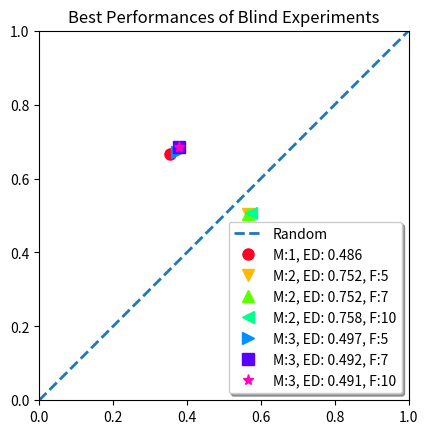
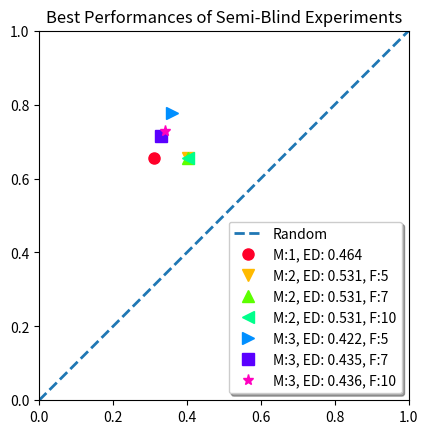
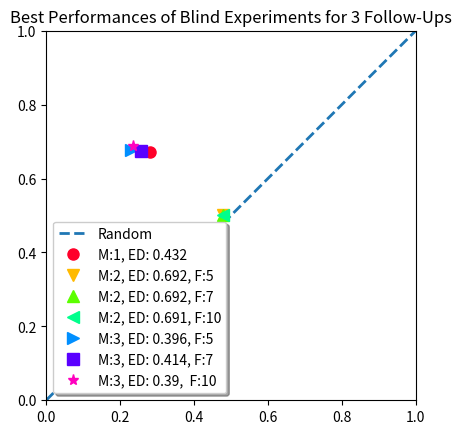
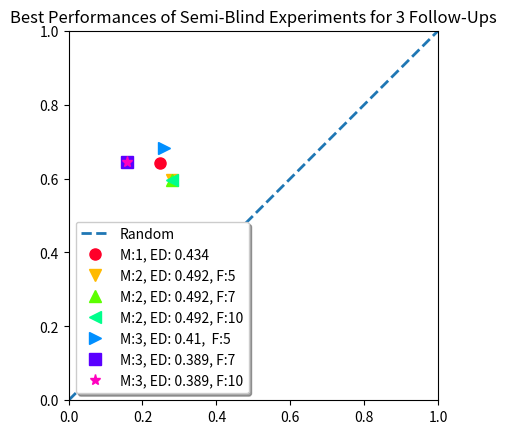

The matplotlib source for these figures, in order:
#!/usr/local/bin/python
# -*- coding: utf-8 -*-

import matplotlib.pyplot as plt
import numpy as np
from matplotlib.font_manager import FontProperties



cmap = plt.get_cmap('gist_rainbow')
colors = cmap(np.linspace(0, 1.0, 7))

# no CV
x = [0, 1]
y = [0, 1]
plt.plot(x, y, '--', label="Random", linewidth=2.0)
plt.axis('scaled')
plt.axis([0, 1, 0, 1])

mar_size = 8

plt.plot(1 - 0.646647, 0.665666, 'o', label="M:1, ED: 0.486", color=colors[0], markersize=mar_size)
plt.plot(1 - 0.434434, 0.504254, 'v', label="M:2, ED: 0.752, F:5", color=colors[1], markersize=mar_size)
plt.plot(1 - 0.434434, 0.504254, '^', label="M:2, ED: 0.752, F:7", color=colors[2], markersize=mar_size)
plt.plot(1 - 0.425425, 0.505828, '<', label="M:2, ED: 0.758, F:10", color=colors[3], markersize=mar_size)
plt.plot(1 - 0.626627, 0.672222, '>', label="M:3, ED: 0.497, F:5", color=colors[4], markersize=mar_size)
plt.plot(1 - 0.622623, 0.685022, 's', label="M:3, ED: 0.492, F:7", color=colors[5], markersize=mar_size)
plt.plot(1 - 0.622623, 0.686600, "*", label="M:3, ED: 0.491, F:10", color=colors[6], markersize=mar_size)

plt.legend(loc=0, fancybox=True, shadow=True)
plt.title("Best Performances of Blind Experiments")

# CV
plt.figure()
plt.plot(x, y, '--', label="Random", linewidth=2.0)
plt.axis('scaled')
plt.axis([0, 1, 0, 1])

plt.plot(1 - 0.689690, 0.655265, 'o', label="M:1, ED: 0.464", color=colors[0], markersize=mar_size)
plt.plot(1 - 0.596597, 0.655334, 'v', label="M:2, ED: 0.531, F:5", color=colors[1], markersize=mar_size)
plt.plot(1 - 0.597598, 0.654305, '^', label="M:2, ED: 0.531, F:7", color=colors[2], markersize=mar_size)
plt.plot(1 - 0.597598, 0.654216, '<', label="M:2, ED: 0.531, F:10", color=colors[3], markersize=mar_size)
plt.plot(1 - 0.641642, 0.776754, '>', label="M:3, ED: 0.422, F:5", color=colors[4], markersize=mar_size)
plt.plot(1 - 0.670671, 0.715756, 's', label="M:3, ED: 0.435, F:7", color=colors[5], markersize=mar_size)
plt.plot(1 - 0.659660, 0.728020, '*', label="M:3, ED: 0.436, F:10", color=colors[6], markersize=mar_size)

plt.legend(loc=0, fancybox=True, shadow=True)
plt.title("Best Performances of Semi-Blind Experiments")


# no CV
plt.figure()
plt.plot(x, y, '--', label="Random", linewidth=2.0)
plt.axis('scaled')
plt.axis([0, 1, 0, 1])
plt.plot(1 - 0.719720, 0.671462, 'o', label="M:1, ED: 0.432", color=colors[0], markersize=mar_size)
plt.plot(1 - 0.521522, 0.500671, 'v', label="M:2, ED: 0.692, F:5", color=colors[1], markersize=mar_size)
plt.plot(1 - 0.521522, 0.500538, '^', label="M:2, ED: 0.692, F:7", color=colors[2], markersize=mar_size)
plt.plot(1 - 0.522523, 0.500446, '<', label="M:2, ED: 0.691, F:10", color=colors[3], markersize=mar_size)
plt.plot(1 - 0.769770, 0.677865, '>', label="M:3, ED: 0.396, F:5", color=colors[4], markersize=mar_size)
plt.plot(1 - 0.742743, 0.675361, 's', label="M:3, ED: 0.414, F:7", color=colors[5], markersize=mar_size)
plt.plot(1 - 0.764765, 0.688727, '*', label="M:3, ED: 0.39,  F:10", color=colors[6], markersize=mar_size)
plt.legend(loc='lower left', fancybox=True, shadow=True)
plt.title("Best Performances of Blind Experiments for 3 Follow-Ups")


# CV
plt.figure()
plt.plot(x, y, '--', label="Random", linewidth=2.0)
plt.axis('scaled')
plt.axis([0, 1, 0, 1])
plt.plot(1 - 0.753754, 0.642422, 'o', label="M:1, ED: 0.434", color=colors[0], markersize=mar_size)
plt.plot(1 - 0.720721, 0.595293, 'v', label="M:2, ED: 0.492, F:5", color=colors[1], markersize=mar_size)
plt.plot(1 - 0.720721, 0.595293, '^', label="M:2, ED: 0.492, F:7", color=colors[2], markersize=mar_size)
plt.plot(1 - 0.720721, 0.595293, '<', label="M:2, ED: 0.492, F:10", color=colors[3], markersize=mar_size)
plt.plot(1 - 0.740741, 0.682292, '>', label="M:3, ED: 0.41,  F:5", color=colors[4], markersize=mar_size)
plt.plot(1 - 0.840841, 0.645124, 's', label="M:3, ED: 0.389, F:7", color=colors[5], markersize=mar_size)
plt.plot(1 - 0.840841, 0.645422, '*', label="M:3, ED: 0.389, F:10", color=colors[6], markersize=mar_size)
plt.legend(loc='lower left', fancybox=True, shadow=True)
plt.title("Best Performances of Semi-Blind Experiments for 3 Follow-Ups")



plt.show()